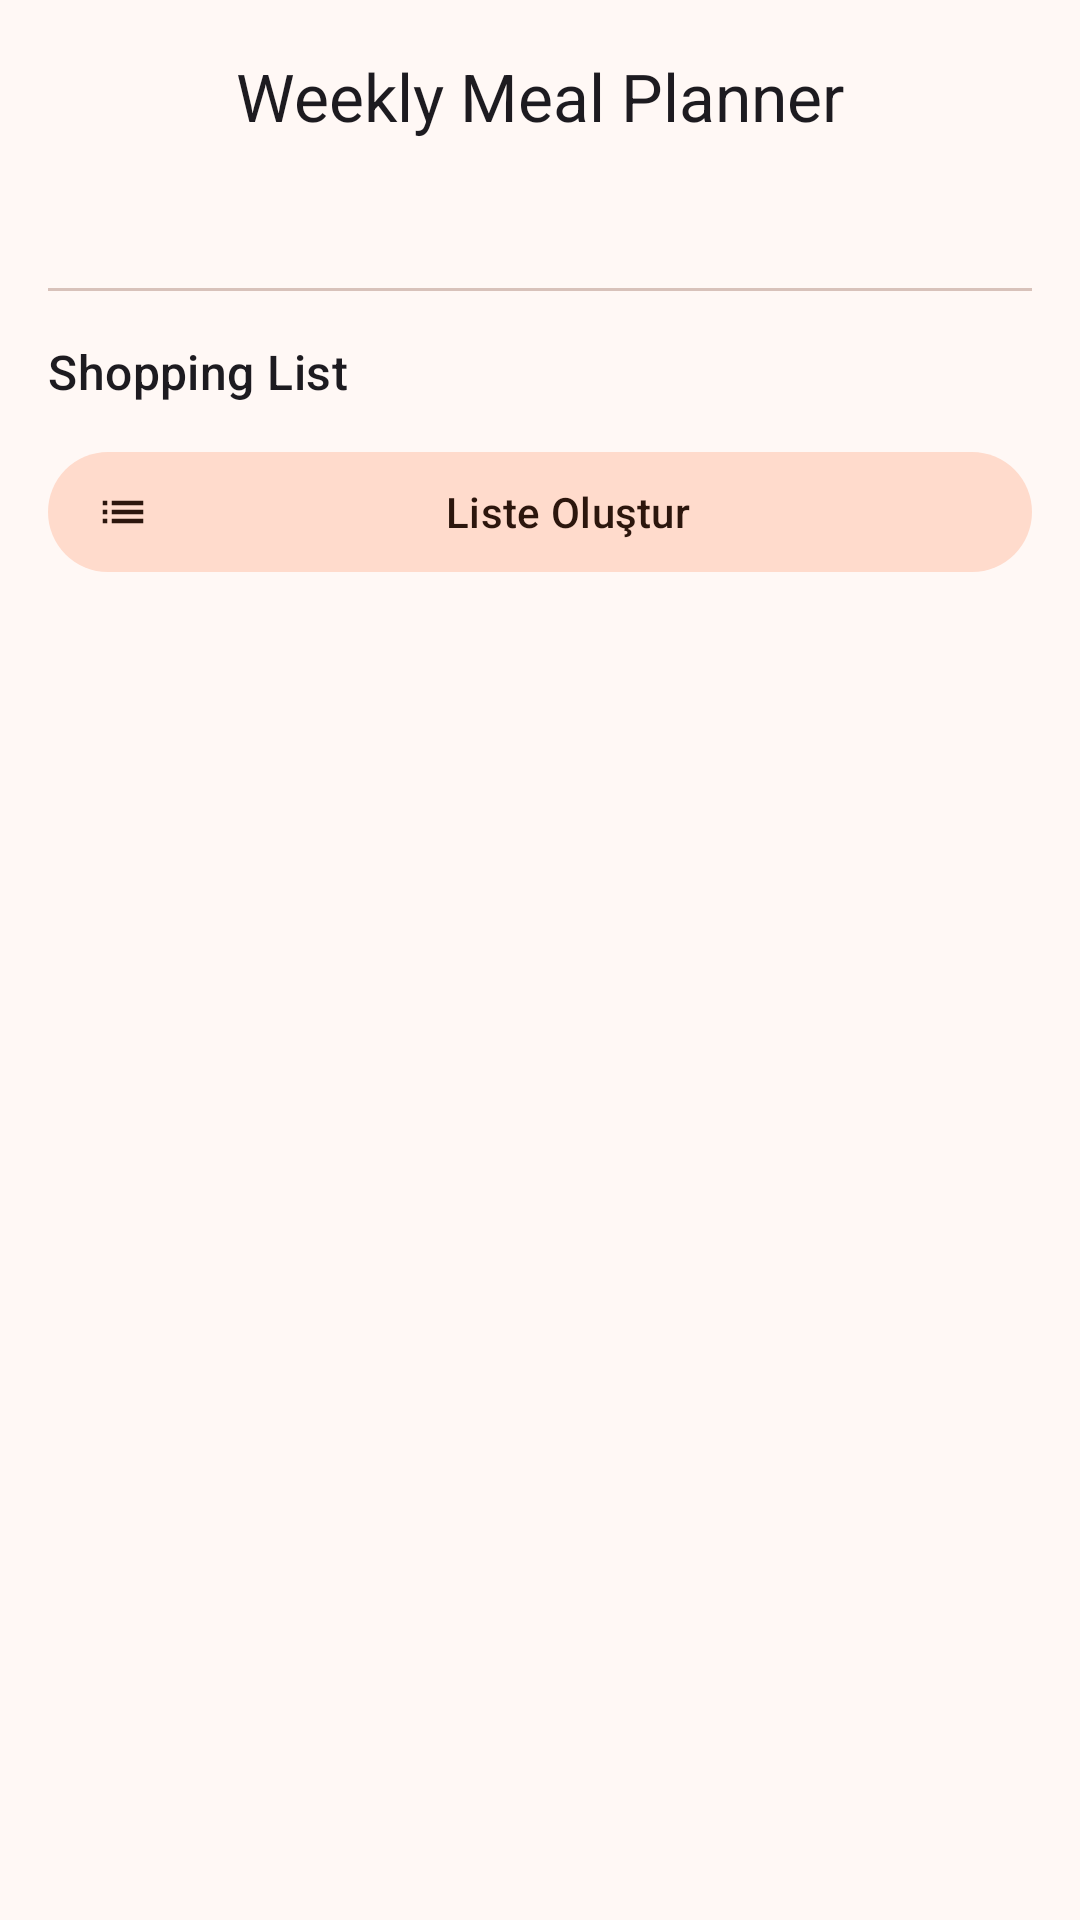

Produce the Android XML layout that renders to this screen, including the resource entries it uses.
<!-- AndroidManifest.xml: application theme Theme.RecipeBookPro -->
<!-- res/layout/fragment_planner.xml -->
<?xml version="1.0" encoding="utf-8"?>
<androidx.coordinatorlayout.widget.CoordinatorLayout
    xmlns:android="http://schemas.android.com/apk/res/android"
    xmlns:app="http://schemas.android.com/apk/res-auto"
    android:id="@+id/plannerRoot"
    android:layout_width="match_parent"
    android:layout_height="match_parent"
    android:background="?attr/colorSurface">

    <com.google.android.material.appbar.AppBarLayout
        android:layout_width="match_parent"
        android:layout_height="wrap_content"
        android:background="@android:color/transparent"
        app:elevation="0dp">

        <com.google.android.material.appbar.MaterialToolbar
            android:id="@+id/toolbarPlanner"
            android:layout_width="match_parent"
            android:layout_height="?attr/actionBarSize"
            app:title="@string/planner_title"
            app:titleCentered="true" />
    </com.google.android.material.appbar.AppBarLayout>

    <androidx.core.widget.NestedScrollView
        android:layout_width="match_parent"
        android:layout_height="match_parent"
        app:layout_behavior="@string/appbar_scrolling_view_behavior">

        <LinearLayout
            android:layout_width="match_parent"
            android:layout_height="wrap_content"
            android:orientation="vertical"
            android:paddingBottom="100dp">

            <androidx.recyclerview.widget.RecyclerView
                android:id="@+id/rvDayCards"
                android:layout_width="match_parent"
                android:layout_height="wrap_content"
                android:clipToPadding="false"
                android:paddingStart="12dp"
                android:paddingEnd="12dp"
                android:paddingTop="8dp"
                android:paddingBottom="16dp"
                android:orientation="horizontal" />

            <com.google.android.material.textview.MaterialTextView
                android:id="@+id/tvPlannerEmpty"
                android:layout_width="match_parent"
                android:layout_height="wrap_content"
                android:gravity="center"
                android:padding="32dp"
                android:text="@string/planner_empty"
                android:textAppearance="@style/TextAppearance.Material3.BodyMedium"
                android:textColor="?attr/colorOnSurfaceVariant"
                android:alpha="0.7"
                android:visibility="gone" />

            <com.google.android.material.divider.MaterialDivider
                android:layout_width="match_parent"
                android:layout_height="wrap_content"
                android:layout_marginHorizontal="16dp"
                android:layout_marginTop="8dp" />

            <com.google.android.material.textview.MaterialTextView
                android:layout_width="match_parent"
                android:layout_height="wrap_content"
                android:layout_marginTop="16dp"
                android:paddingHorizontal="16dp"
                android:text="@string/planner_shopping_list"
                android:textAppearance="@style/TextAppearance.Material3.TitleMedium" />

            <com.google.android.material.button.MaterialButton
                android:id="@+id/btnGenerateShoppingList"
                style="@style/Widget.Material3.Button.TonalButton.Icon"
                android:layout_width="match_parent"
                android:layout_height="wrap_content"
                android:layout_marginHorizontal="16dp"
                android:layout_marginTop="12dp"
                android:text="Liste Oluştur"
                app:icon="@drawable/ic_list" />

            <androidx.recyclerview.widget.RecyclerView
                android:id="@+id/rvShoppingListsInline"
                android:layout_width="match_parent"
                android:layout_height="wrap_content"
                android:nestedScrollingEnabled="false"
                android:clipToPadding="false"
                android:paddingHorizontal="8dp"
                android:paddingTop="8dp" />

            <com.google.android.material.textview.MaterialTextView
                android:id="@+id/tvEmptyShoppingInline"
                android:layout_width="match_parent"
                android:layout_height="wrap_content"
                android:gravity="center"
                android:padding="16dp"
                android:text="Henüz alışveriş listesi yok"
                android:textAppearance="@style/TextAppearance.Material3.BodySmall"
                android:textColor="?attr/colorOnSurfaceVariant"
                android:alpha="0.6"
                android:visibility="gone" />

        </LinearLayout>
    </androidx.core.widget.NestedScrollView>

    <ProgressBar
        android:id="@+id/progressPlanner"
        android:layout_width="wrap_content"
        android:layout_height="wrap_content"
        android:layout_gravity="center"
        android:visibility="gone" />

</androidx.coordinatorlayout.widget.CoordinatorLayout>
<!-- resources referenced by this layout -->
<resources>
  <!-- drawable ic_list (drawable) -->
  <vector xmlns:android="http://schemas.android.com/apk/res/android"
      android:width="24dp"
      android:height="24dp"
      android:viewportWidth="24"
      android:viewportHeight="24">
      <path
          android:fillColor="#000000"
          android:pathData="M3,13h2v-2H3v2zm0,4h2v-2H3v2zm0,-8h2V7H3v2zm4,4h14v-2H7v2zm0,4h14v-2H7v2zM7,7v2h14V7H7z" />
  </vector>
  <string name="planner_empty">Plan your meals for the week here.</string>
  <string name="planner_shopping_list">Shopping List</string>
  <string name="planner_title">Weekly Meal Planner</string>
  <style name="Theme.RecipeBookPro" parent="Theme.Material3.DayNight">
          <item name="colorPrimary">@color/md_theme_light_primary</item>
          <item name="colorOnPrimary">@color/md_theme_light_onPrimary</item>
          <item name="colorPrimaryContainer">@color/md_theme_light_primaryContainer</item>
          <item name="colorOnPrimaryContainer">@color/md_theme_light_onPrimaryContainer</item>
          <item name="colorSecondary">@color/md_theme_light_secondary</item>
          <item name="colorOnSecondary">@color/md_theme_light_onSecondary</item>
          <item name="colorSecondaryContainer">@color/md_theme_light_secondaryContainer</item>
          <item name="colorOnSecondaryContainer">@color/md_theme_light_onSecondaryContainer</item>
          <item name="colorTertiary">@color/md_theme_light_tertiary</item>
          <item name="colorOnTertiary">@color/md_theme_light_onTertiary</item>
          <item name="colorTertiaryContainer">@color/md_theme_light_tertiaryContainer</item>
          <item name="colorOnTertiaryContainer">@color/md_theme_light_onTertiaryContainer</item>
          <item name="colorError">@color/md_theme_light_error</item>
          <item name="colorOnError">@color/md_theme_light_onError</item>
          <item name="colorSurface">@color/md_theme_light_surface</item>
          <item name="colorOnSurface">@color/md_theme_light_onSurface</item>
          <item name="colorSurfaceVariant">@color/md_theme_light_surfaceVariant</item>
          <item name="colorOnSurfaceVariant">@color/md_theme_light_onSurfaceVariant</item>
          <item name="colorOutline">@color/md_theme_light_outline</item>
          <item name="colorOutlineVariant">@color/md_theme_light_outlineVariant</item>
          <item name="android:colorBackground">@color/md_theme_light_background</item>
          <item name="colorOnBackground">@color/md_theme_light_onBackground</item>
          <item name="android:statusBarColor">@android:color/transparent</item>
          <item name="android:windowLightStatusBar">true</item>
      </style>
  <color name="md_theme_light_primary">#8A4B24</color>
  <color name="md_theme_light_onPrimary">#FFFFFF</color>
  <color name="md_theme_light_primaryContainer">#FFDCC9</color>
  <color name="md_theme_light_onPrimaryContainer">#331200</color>
  <color name="md_theme_light_secondary">#77574A</color>
  <color name="md_theme_light_onSecondary">#FFFFFF</color>
  <color name="md_theme_light_secondaryContainer">#FFDBCC</color>
  <color name="md_theme_light_onSecondaryContainer">#2C160D</color>
  <color name="md_theme_light_tertiary">#64612E</color>
  <color name="md_theme_light_onTertiary">#FFFFFF</color>
  <color name="md_theme_light_tertiaryContainer">#EBE6A7</color>
  <color name="md_theme_light_onTertiaryContainer">#1E1D00</color>
  <color name="md_theme_light_error">#BA1A1A</color>
  <color name="md_theme_light_onError">#FFFFFF</color>
  <color name="md_theme_light_surface">#FFF8F5</color>
  <color name="md_theme_light_onSurface">#231A16</color>
  <color name="md_theme_light_surfaceVariant">#F5DED5</color>
  <color name="md_theme_light_onSurfaceVariant">#53433D</color>
  <color name="md_theme_light_outline">#85736C</color>
  <color name="md_theme_light_outlineVariant">#D8C2BA</color>
  <color name="md_theme_light_background">#FFF8F5</color>
  <color name="md_theme_light_onBackground">#231A16</color>
</resources>
